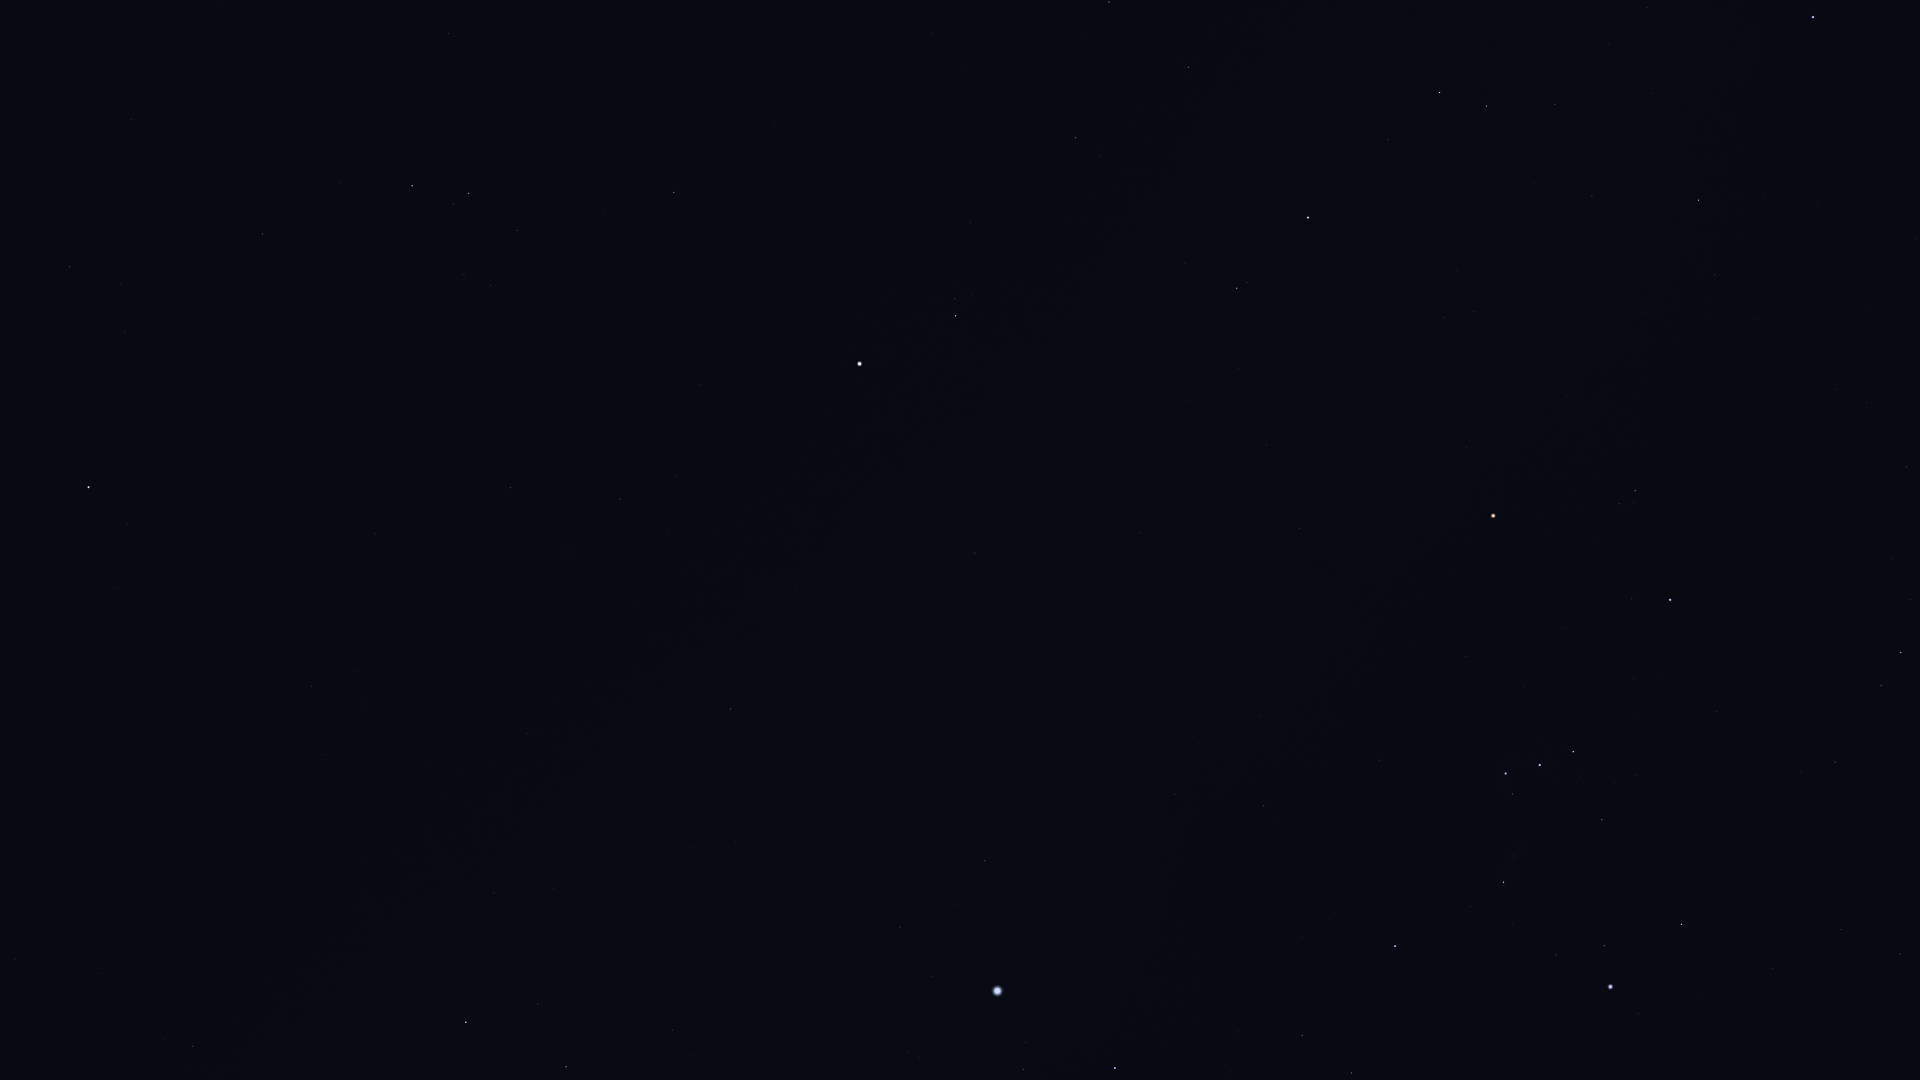

Data behind this chart, as committed beside it:
Star_ID, Name, X, Y
21444, HIP 21444, 1900, 954
22109, HIP 22109, 1841, 930
22449, Tabit, 1901, 653
22701, HIP 22701, 1773, 969
22730, HIP 22730, 1842, 762
23875, Cursa, 1682, 924
24436, Rigel, 1611, 987
24873, HIP 24873, 1537, 1076
25336, Bellatrix, 1670, 600
25428, Elnath, 1813, 17
25930, Mintaka, 1573, 752
26207, Meissa, 1635, 491
26241, Hatysa, 1504, 882
26311, Alnilam, 1540, 765
26451, Tianguan, 1699, 200
26727, Alnitak, 1506, 774
27288, HIP 27288, 1352, 1073
27366, Saiph, 1395, 946
27913, HIP 27913, 1592, 196
27989, Betelgeuse, 1493, 516
28103, HIP 28103, 1302, 1035
28614, HIP 28614, 1467, 447
28716, HIP 28716, 1534, 184
28734, HIP 28734, 1555, 104
28910, HIP 28910, 1238, 1032
29038, HIP 29038, 1474, 312
29426, HIP 29426, 1444, 318
29434, HIP 29434, 1457, 270
29651, HIP 29651, 1264, 806
29655, HIP 29655, 1487, 106
30324, Mirzam, 1115, 1068
30343, HIP 30343, 1440, 93
30419, HIP 30419, 1299, 528
30665, HIP 30665, 1348, 318
30867, HIP 30867, 1175, 795
30883, HIP 30883, 1388, 140
30905, Lusitânia, 1316, 366
31216, HIP 31216, 1267, 445
31592, HIP 31592, 1024, 1069
31681, HIP 31681, 1308, 218
31978, HIP 31978, 1239, 368
32349, Sirius, 998, 991
32362, HIP 32362, 1237, 288
32533, HIP 32533, 1187, 400
33160, HIP 33160, 985, 861
33347, HIP 33347, 932, 976
33719, Citalá, 1004, 691
34045, Muliphein, 900, 927
34088, HIP 34088, 1188, 67
34769, HIP 34769, 975, 553
35350, HIP 35350, 1076, 138
35550, HIP 35550, 1109, 2
36188, Gomeisa, 956, 316
37279, Procyon, 860, 364
37447, HIP 37447, 731, 709
38146, HIP 38146, 567, 1069
38170, Azmidi, 566, 1067
39211, HIP 39211, 677, 476
39757, Tureis, 466, 1022
39863, HIP 39863, 620, 499
... 10 more rows
